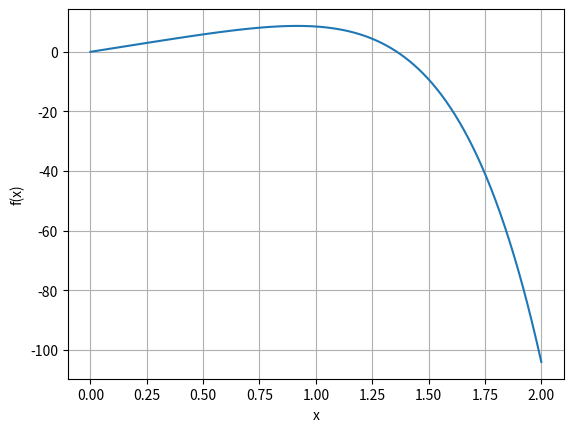

Reproduce this figure in Python.
import numpy as np
import matplotlib.pyplot as plt


def f(x):
    return -1.5 * x**6 - 2 * x**4 + 12*x


x = np.linspace(0, 2, 100)

plt.plot(x, f(x))
plt.xlabel('x')
plt.ylabel('f(x)')
plt.grid()
plt.show()
